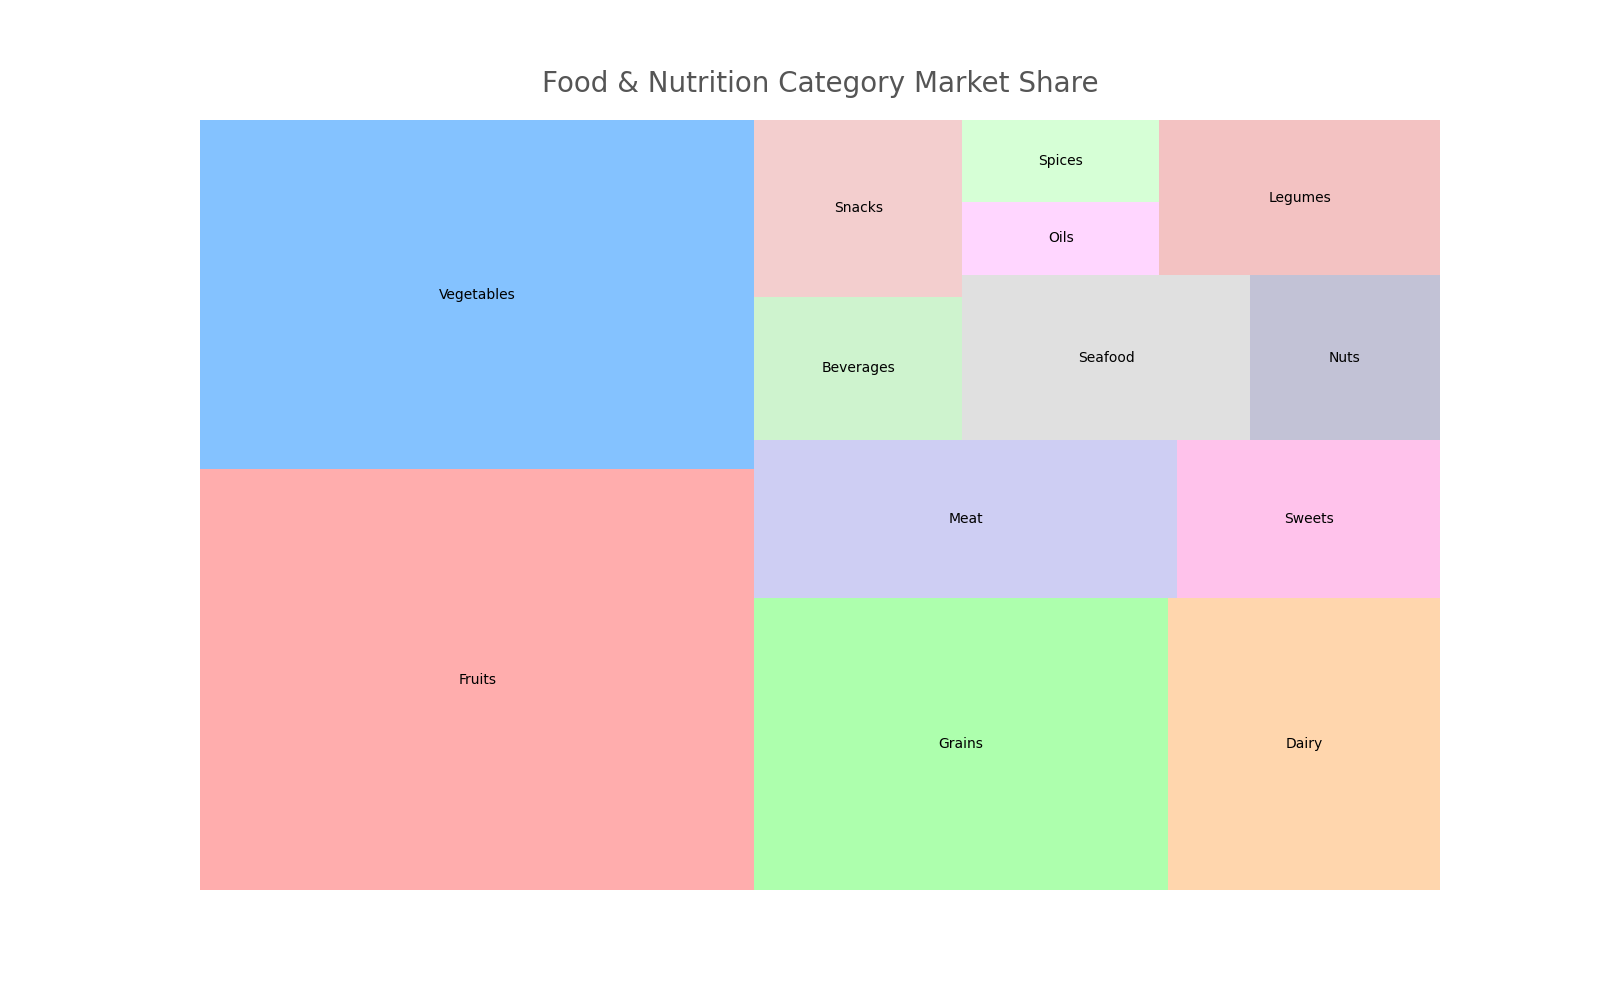

Values plotted in this chart, from the file beside it:
Topic, Category, Percentage
Food & Nutrition, Fruits, 30.5
Food & Nutrition, Vegetables, 25.3
Food & Nutrition, Grains, 15.8
Food & Nutrition, Dairy, 10.4
Food & Nutrition, Meat, 8.7
Food & Nutrition, Sweets, 5.4
Food & Nutrition, Beverages, 3.9
Food & Nutrition, Snacks, 4.8
Food & Nutrition, Seafood, 6.2
Food & Nutrition, Nuts, 4.1
Food & Nutrition, Oils, 1.9
Food & Nutrition, Spices, 2.1
Food & Nutrition, Legumes, 5.7
